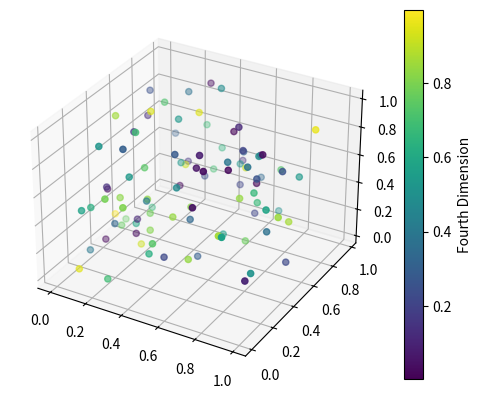

The script that saved this image:
import matplotlib.pyplot as plt
from mpl_toolkits.mplot3d import Axes3D
import numpy as np

# Example data
x = np.random.rand(100)
y = np.random.rand(100)
z = np.random.rand(100)
fourth_dimension = np.random.rand(100)

fig = plt.figure()
ax = fig.add_subplot(111, projection='3d')
sc = ax.scatter(x, y, z, c=fourth_dimension, cmap='viridis')

# Add colorbar
cbar = plt.colorbar(sc)
cbar.set_label('Fourth Dimension')

plt.show()